Labelled photos from "Data", an image-classification folder in carranzaevolve/recono. The possible labels are: 19 Crimes, 4 Soles, 4 Soles variant 1, 4 Soles variant 2, 4 Soles variant 3, 4 Soles variant 4, 4 Soles variant 6, Bacardi, Beringer, Bodegas Franco Espanolas, Campo Viejo, Casillero del Diablo, Concha Toro Lambrusco, Concha Toro Reservado, Concha Toro Trio, Cune, Josh, La Cetto, La Redonda, La Redonda variant 2, Martini, Moet and Chandon, Monte Xanic, Pata Negra, Riunite, Robert Mondavi, Sangre de Cristo, Santa Julia, Santa Rita, Siglo, Sol y Nieve, Sutter Home, Trivento, varios variant 1, Vina Maipo, World Table, Yellow Tail, Alma Mora, Andre, Anis Mico, Apothic, Barefoot, Boones, California Valle blanco, California Valle tinto, Caribe Cooler, Caribe Cooler Ultra, Carlo Rossi, Carlo Rossi fruit red, Carlo Rossi red, Carlo Rossi white, Carlo Rossi rosso frescato, Carnivor, Carnivor cabernet sauvignon, Codorniu, Conti licor, Controy licor naranja, Cool Wine, Cool Wine blanco, Cool Wine fruity blanco, Cool Wine fruity rosado, Cool Wine fruity tinto, Cool Wine rosado, Cool Wine tinto, Dark Horse, Dark Horse cabernet, Dark Horse chardonnay, Dark Horse merlot, Dark Horse rose, Don Simon white, Ederra, Ederra crianza, Ederra reserva, Ederra roble, Flamingo licor, Gallo, Gallo Family, Gallo Family cabernet, Gallo Family chardonnay, Gallo Family merlot, Gallo Family vin white, Gato Negro, Ghost, Ghost Pines, Glen Bays, Jarabe Madrilena, JP Chenet, Las Moras, Los Intocables, Los Pasos, Louis Martini, MacMurray pinot noir, Medusa Gomichela, Medusa Ultravioleta, Mirassou, Mora, Rompope Holandes, Ron Antillano, Santa Helena, Santa Helena cabernet, Santa Helena carmenere, Santa Helena chardonnay, Santa Helena gran reserva cabernet, Santa Helena gran vino, Santa Helena gran vino rose, Santa Helena gran vino tinto, Santa Helena reserva merlot, Santa Helena rose, Santa Helena varietal cabernet sauvignon, Santa Helena varietal carmenere, Santa Helena varietal chardonnay, Santa Helena varietal merlot, San Telmo, San Telmo cabernet, San Telmo malbec, San Telmo rosado, Septima, Tarapaca, Tequila Jarana, Tequila Mayorazgo, Tequila Viuda de Romero, Tarapaca gran reserva cabernet, Tarapaca gran reserva carmenere, Tarapaca reserva cabernet, Tarapaca reserva carmenere, Trapiche, Tres Coronas, Vodka Karat.

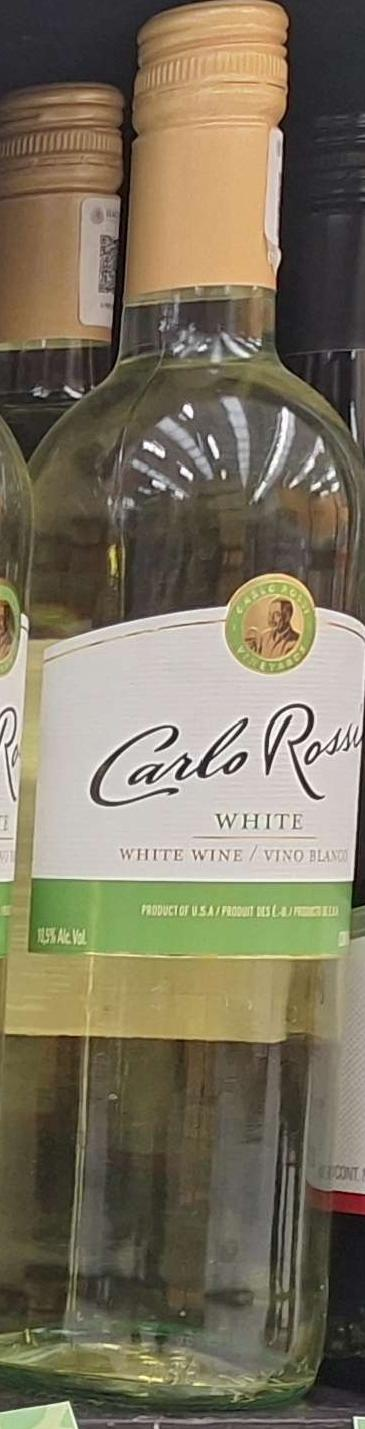
Label: Carlo Rossi

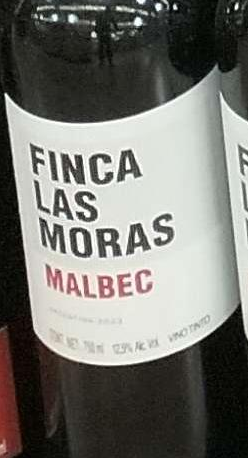
Label: Las Moras

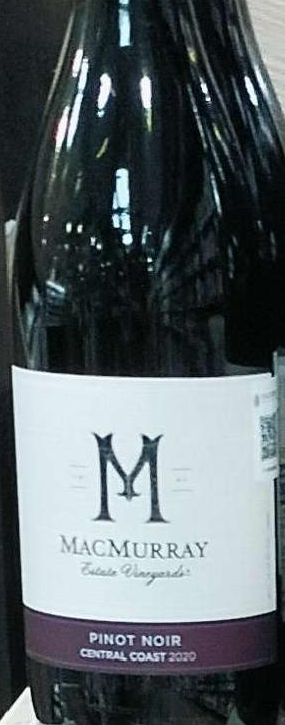
Label: MacMurray pinot noir

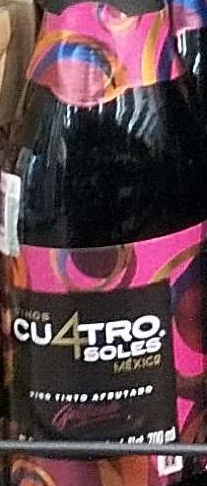
Label: 4 Soles variant 4

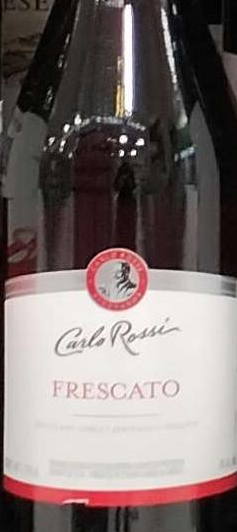
Label: Carlo Rossi rosso frescato

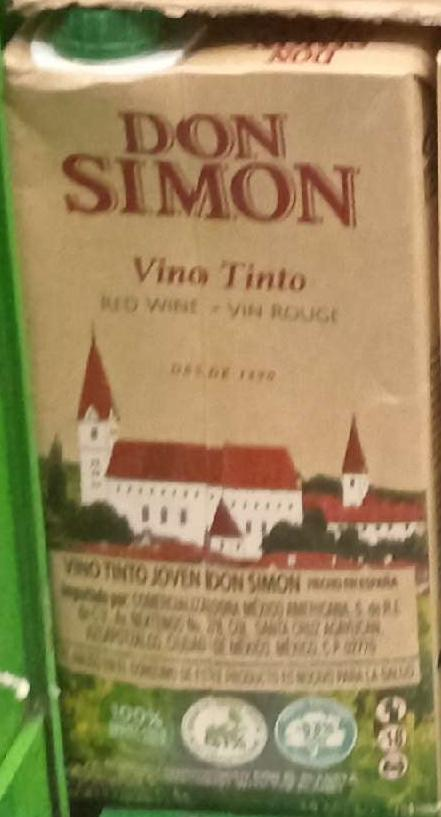
Label: Don Simon white
